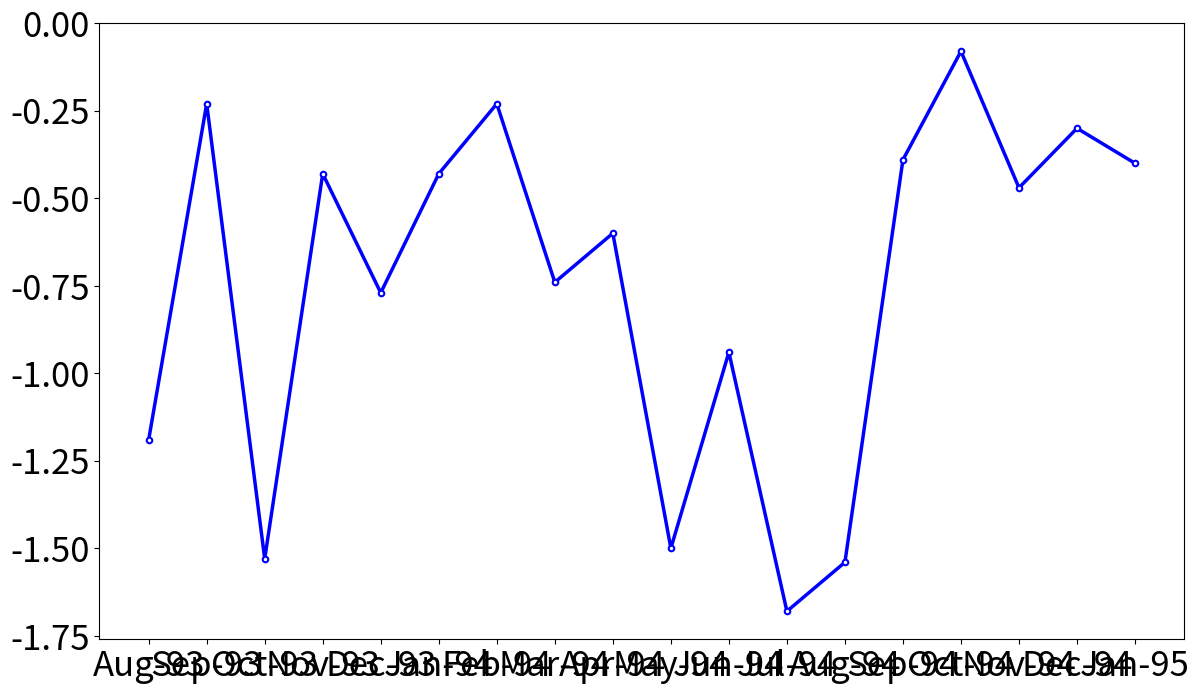

Write Python code to recreate this figure. (Note: this script raises an exception after producing the figure.)
import matplotlib.pyplot as plt
import pandas as pd
plt.rc('font', size=25)

# === Data ===
data = {
    'Date': ['Aug-93', 'Sep-93', 'Oct-93', 'Nov-93', 'Dec-93', 'Jan-94', 'Feb-94', 
             'Mar-94', 'Apr-94', 'May-94', 'Jun-94', 'Jul-94', 'Aug-94', 'Sep-94', 
             'Oct-94', 'Nov-94', 'Dec-94', 'Jan-95'],
    'SPI1': [-1.19, -0.23, -1.53, -0.43, -0.77, -0.43, -0.23, -0.74, -0.60, 
             -1.50, -0.94, -1.68, -1.54, -0.39, -0.08, -0.47, -0.30, -0.40],
    'Puerto Rico': [-0.01, -0.02, -0.03, -0.03, 0.00, -0.02, -0.01, 0.01, -0.01, 
                    -0.02, -0.02, 0.00, -0.01, -0.04, -0.02, 0.00, 0.00, 0.02],
    'NATL': [-0.58, 0.08, -0.90, -0.45, -0.43, -0.26, 0.17, 0.07, 0.49, 
                -1.35, -1.25, -0.79, -1.16, -2.09, -0.21, -0.14, -0.46, -0.01]
}

df = pd.DataFrame(data)

# === Create figure with dual y-axes ===
fig, ax1 = plt.subplots(figsize=(14, 8))

# Left axis - SPI1 and Oceanic contribution
ax1.plot(df['Date'], df['SPI1'], 'b-', linewidth=2.5, marker='o', markersize=4, 
         markerfacecolor='white', markeredgecolor='blue', markeredgewidth=1.5, label='SPI1')
ax1.plot(df['Date'], df['Oceanic'], '#34a2a9', linewidth=2, marker='o', markersize=4, 
         markerfacecolor='white', markeredgecolor='#34a2a9', markeredgewidth=1.5, label='NATL')
ax1.set_ylabel('SPI1 / NATL anomaly', fontsize=20)
ax1.set_xlabel('Month', fontsize=20)
ax1.set_ylim(-2.5, 1.0)  # Align to 0
ax1.grid(True, alpha=0.0)
ax1.tick_params(axis='both', labelsize=20)

# Right axis - Terrestrial contribution
ax2 = ax1.twinx()
ax2.plot(df['Date'], df['Terrestrial'], 'r--', linewidth=2.5, marker='o', markersize=4, 
         markerfacecolor='white', color='darkred', markeredgecolor='darkred', markeredgewidth=1.5, label='Puerto Rico')
ax2.set_ylabel('Puerto Rico anomaly', color='darkred', fontsize=20)
ax2.set_ylim(-0.05, 0.025)  # Align to 0
ax2.tick_params(axis='y', labelcolor='darkred', labelsize=20)

# Zero reference line
ax1.axhline(y=0, color='black', linestyle='-', alpha=0.7, linewidth=2)

# Combined legend
lines1, labels1 = ax1.get_legend_handles_labels()
lines2, labels2 = ax2.get_legend_handles_labels()
ax1.legend(lines1 + lines2, labels1 + labels2, 
           loc='upper left', bbox_to_anchor=(0.02, 0.98), 
           frameon=True, fancybox=True, shadow=True, fontsize=15)

# Improved x-axis formatting
plt.setp(ax1.get_xticklabels(), rotation=45, ha='right', fontsize=20)
plt.title('Anomalies of (E - P) < 0 during the Most Severe Drought Episode over Puerto Rico', 
          fontsize=24, fontweight='bold', pad=20)

# Adjust layout
plt.subplots_adjust(bottom=0.15, right=0.85, left=0.1)
plt.savefig('Anomaly_Puerto_Rico.png', dpi=300, bbox_inches='tight')
plt.show()
